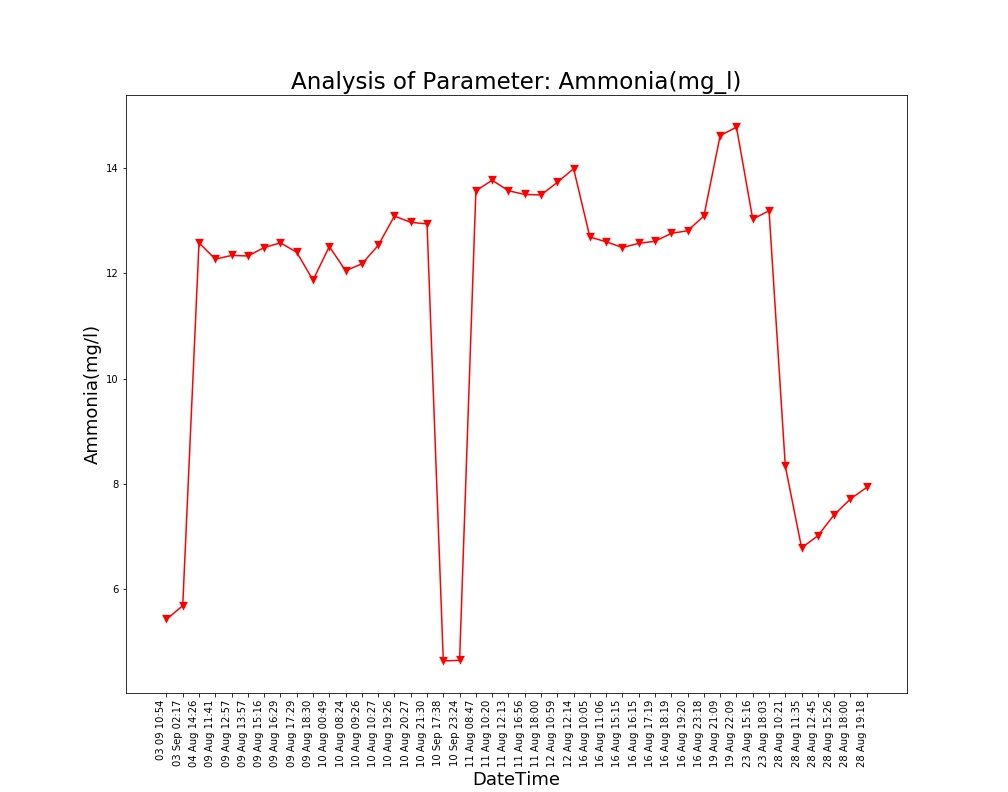

The file beside this chart, header and first rows:
Unnamed: 0, DateTime, Date, Time, Ammonia(mg/l)
0.0, 04 Aug 14:26, 04 Aug 2021, 14:26:24, 12.58
1.0, 09 Aug 11:41, 09 Aug 2021, 11:41:48, 12.27
2.0, 09 Aug 12:57, 09 Aug 2021, 12:57:04, 12.34
3.0, 09 Aug 13:57, 09 Aug 2021, 13:57:19, 12.33
4.0, 09 Aug 15:16, 09 Aug 2021, 15:16:19, 12.49
5.0, 09 Aug 16:29, 09 Aug 2021, 16:29:24, 12.58
6.0, 09 Aug 17:29, 09 Aug 2021, 17:29:51, 12.4
7.0, 09 Aug 18:30, 09 Aug 2021, 18:30:16, 11.87
8.0, 10 Aug 00:49, 10 Aug 2021, 00:49:39, 12.51
9.0, 10 Aug 08:24, 10 Aug 2021, 08:24:01, 12.05
10.0, 10 Aug 09:26, 10 Aug 2021, 09:26:56, 12.18
11.0, 10 Aug 10:27, 10 Aug 2021, 10:27:28, 12.53
12.0, 10 Aug 19:26, 10 Aug 2021, 19:26:33, 13.09
13.0, 10 Aug 20:27, 10 Aug 2021, 20:27:03, 12.97
14.0, 10 Aug 21:30, 10 Aug 2021, 21:30:23, 12.94
15.0, 11 Aug 08:47, 11 Aug 2021, 08:47:06, 13.57
16.0, 11 Aug 10:20, 11 Aug 2021, 10:20:04, 13.77
17.0, 11 Aug 12:13, 11 Aug 2021, 12:13:36, 13.57
18.0, 11 Aug 16:56, 11 Aug 2021, 16:56:21, 13.5
19.0, 11 Aug 18:00, 11 Aug 2021, 18:00:02, 13.49
20.0, 12 Aug 10:59, 12 Aug 2021, 10:59:37, 13.73
21.0, 12 Aug 12:14, 12 Aug 2021, 12:14:31, 13.99
22.0, 16 Aug 10:05, 16 Aug 2021, 10:05:25, 12.69
23.0, 16 Aug 11:06, 16 Aug 2021, 11:06:03, 12.6
24.0, 16 Aug 15:15, 16 Aug 2021, 15:15:28, 12.49
25.0, 16 Aug 16:15, 16 Aug 2021, 16:15:54, 12.57
26.0, 16 Aug 17:19, 16 Aug 2021, 17:19:32, 12.61
27.0, 16 Aug 18:19, 16 Aug 2021, 18:19:53, 12.76
28.0, 16 Aug 19:20, 16 Aug 2021, 19:20:17, 12.81
29.0, 16 Aug 23:18, 16 Aug 2021, 23:18:09, 13.09
30.0, 19 Aug 21:09, 19 Aug 2021, 21:09:25, 14.62
31.0, 19 Aug 22:09, 19 Aug 2021, 22:09:52, 14.78
32.0, 23 Aug 15:16, 23 Aug 2021, 15:16:38, 13.03
33.0, 23 Aug 18:03, 23 Aug 2021, 18:03:46, 13.19
34.0, 28 Aug 10:21, 28 Aug 2021, 10:21:18, 8.33
35.0, 28 Aug 11:35, 28 Aug 2021, 11:35:06, 6.78
36.0, 28 Aug 12:45, 28 Aug 2021, 12:45:39, 7.01
37.0, 28 Aug 15:26, 28 Aug 2021, 15:26:51, 7.41
38.0, 28 Aug 18:00, 28 Aug 2021, 18:00:08, 7.71
39.0, 28 Aug 19:18, 28 Aug 2021, 19:18:38, 7.93
, 03 Sep 02:17, 03 Sep 2021, 02:17:33, 5.68
, 03 09 10:54, 03 Sep 2021, 10:54:46, 5.42
, 10 Sep 17:38, 10 Sep 2021, 17:38:26, 4.63
, 10 Sep 23:24, 10 Sep 2021, 23:24:03, 4.64
